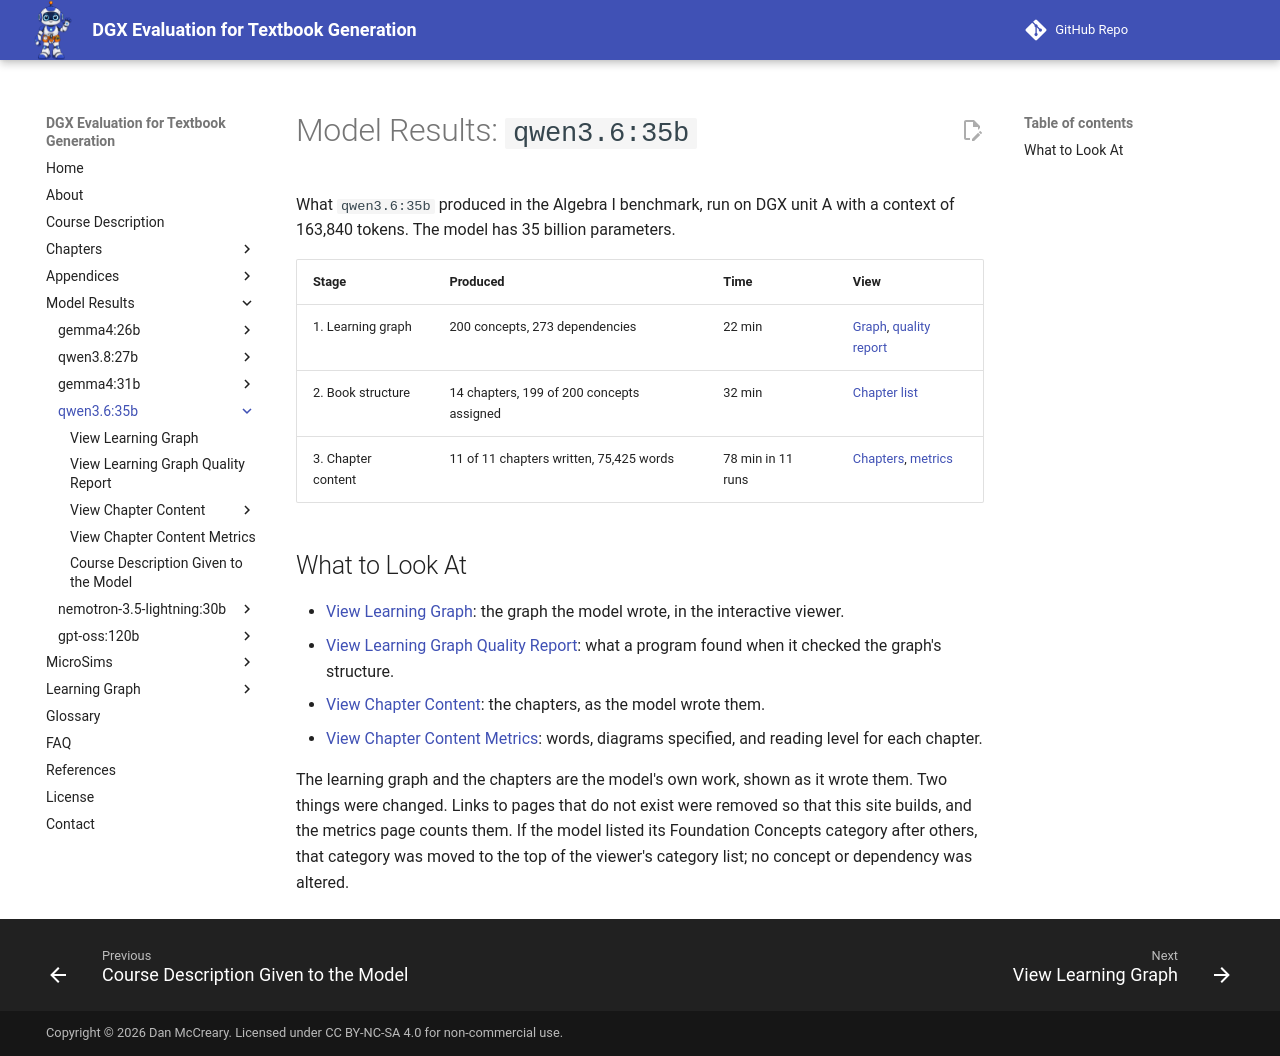

repository: dmccreary/dgx-eval · page: models/qwen3.6-35b/index.html · generator: mkdocs

---
title: 'Model Results: qwen3.6:35b'
description: 'What qwen3.6:35b produced in each stage of the Algebra I textbook benchmark, with links to its learning graph, quality report, chapters, and chapter metrics.'
---

# Model Results: `qwen3.6:35b`

What `qwen3.6:35b` produced in the Algebra I benchmark, run on DGX unit A
with a context of 163,840 tokens. The model has 35 billion parameters.

| Stage | Produced | Time | View |
|---|---|---|---|
| 1. Learning graph | 200 concepts, 273 dependencies | 22 min | [Graph](learning-graph-viewer.md), [quality report](learning-graph-quality.md) |
| 2. Book structure | 14 chapters, 199 of 200 concepts assigned | 32 min | [Chapter list](chapters/index.md) |
| 3. Chapter content | 11 of 11 chapters written, 75,425 words | 78 min in 11 runs | [Chapters](chapters/index.md), [metrics](chapter-metrics.md) |

## What to Look At

- [View Learning Graph](learning-graph-viewer.md): the graph the model wrote,
  in the interactive viewer.
- [View Learning Graph Quality Report](learning-graph-quality.md): what a
  program found when it checked the graph's structure.
- [View Chapter Content](chapters/index.md): the chapters, as the model wrote
  them.
- [View Chapter Content Metrics](chapter-metrics.md): words, diagrams
  specified, and reading level for each chapter.

The learning graph and the chapters are the model's own work, shown as it
wrote them. Two things were changed. Links to pages that do not exist were
removed so that this site builds, and the metrics page counts them. If the
model listed its Foundation Concepts category after others, that category was
moved to the top of the viewer's category list; no concept or dependency was
altered.
